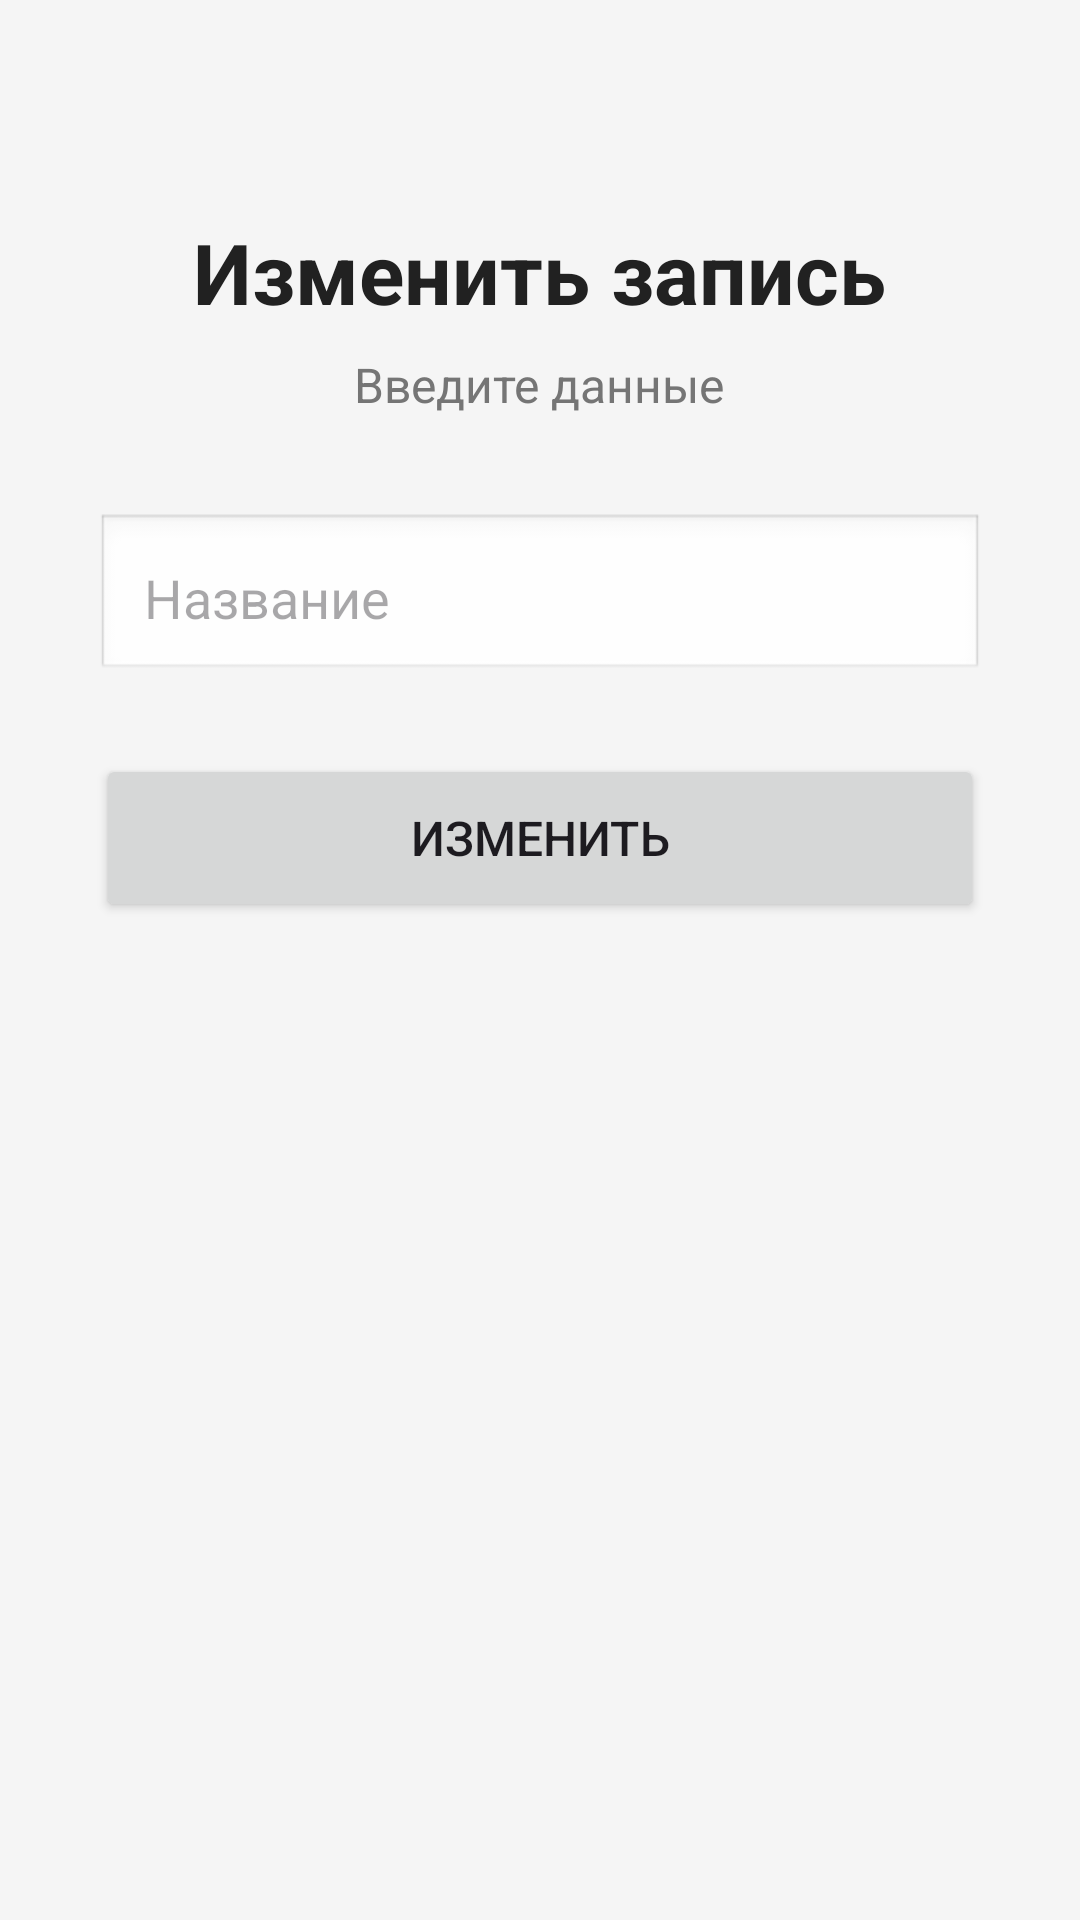

Layout XML and referenced resources for this Android screen:
<!-- AndroidManifest.xml: application theme Theme._2prako -->
<!-- res/layout/update.xml -->
<?xml version="1.0" encoding="utf-8"?>
<LinearLayout xmlns:android="http://schemas.android.com/apk/res/android"
    android:layout_width="match_parent"
    android:layout_height="match_parent"
    android:orientation="vertical"
    android:padding="32dp"
    android:gravity="center_horizontal"
    android:background="#F5F5F5">

    
    <TextView
        android:layout_width="wrap_content"
        android:layout_height="wrap_content"
        android:layout_marginTop="40dp"
        android:layout_marginBottom="8dp"
        android:text="Изменить запись"
        android:textSize="28sp"
        android:textStyle="bold"
        android:textColor="#212121" />

    <TextView
        android:layout_width="wrap_content"
        android:layout_height="wrap_content"
        android:text="Введите данные"
        android:textSize="16sp"
        android:textColor="#757575"
        android:layout_marginBottom="32dp" />

    
    <EditText
        android:id="@+id/editTextName"
        android:layout_width="match_parent"
        android:layout_height="wrap_content"
        android:hint="Название"
        android:inputType="text"
        android:padding="16dp"
        android:background="@android:drawable/edit_text"
        android:layout_marginBottom="24dp" />

    
    <Button
        android:id="@+id/update"
        android:layout_width="match_parent"
        android:layout_height="56dp"
        android:text="Изменить"
        android:textSize="16sp" />

</LinearLayout>
<!-- resources referenced by this layout -->
<resources>
  <style name="Theme._2prako" parent="Base.Theme._2prako" />
  <style name="Base.Theme._2prako" parent="Theme.Material3.DayNight.NoActionBar">
          
          
      </style>
</resources>
